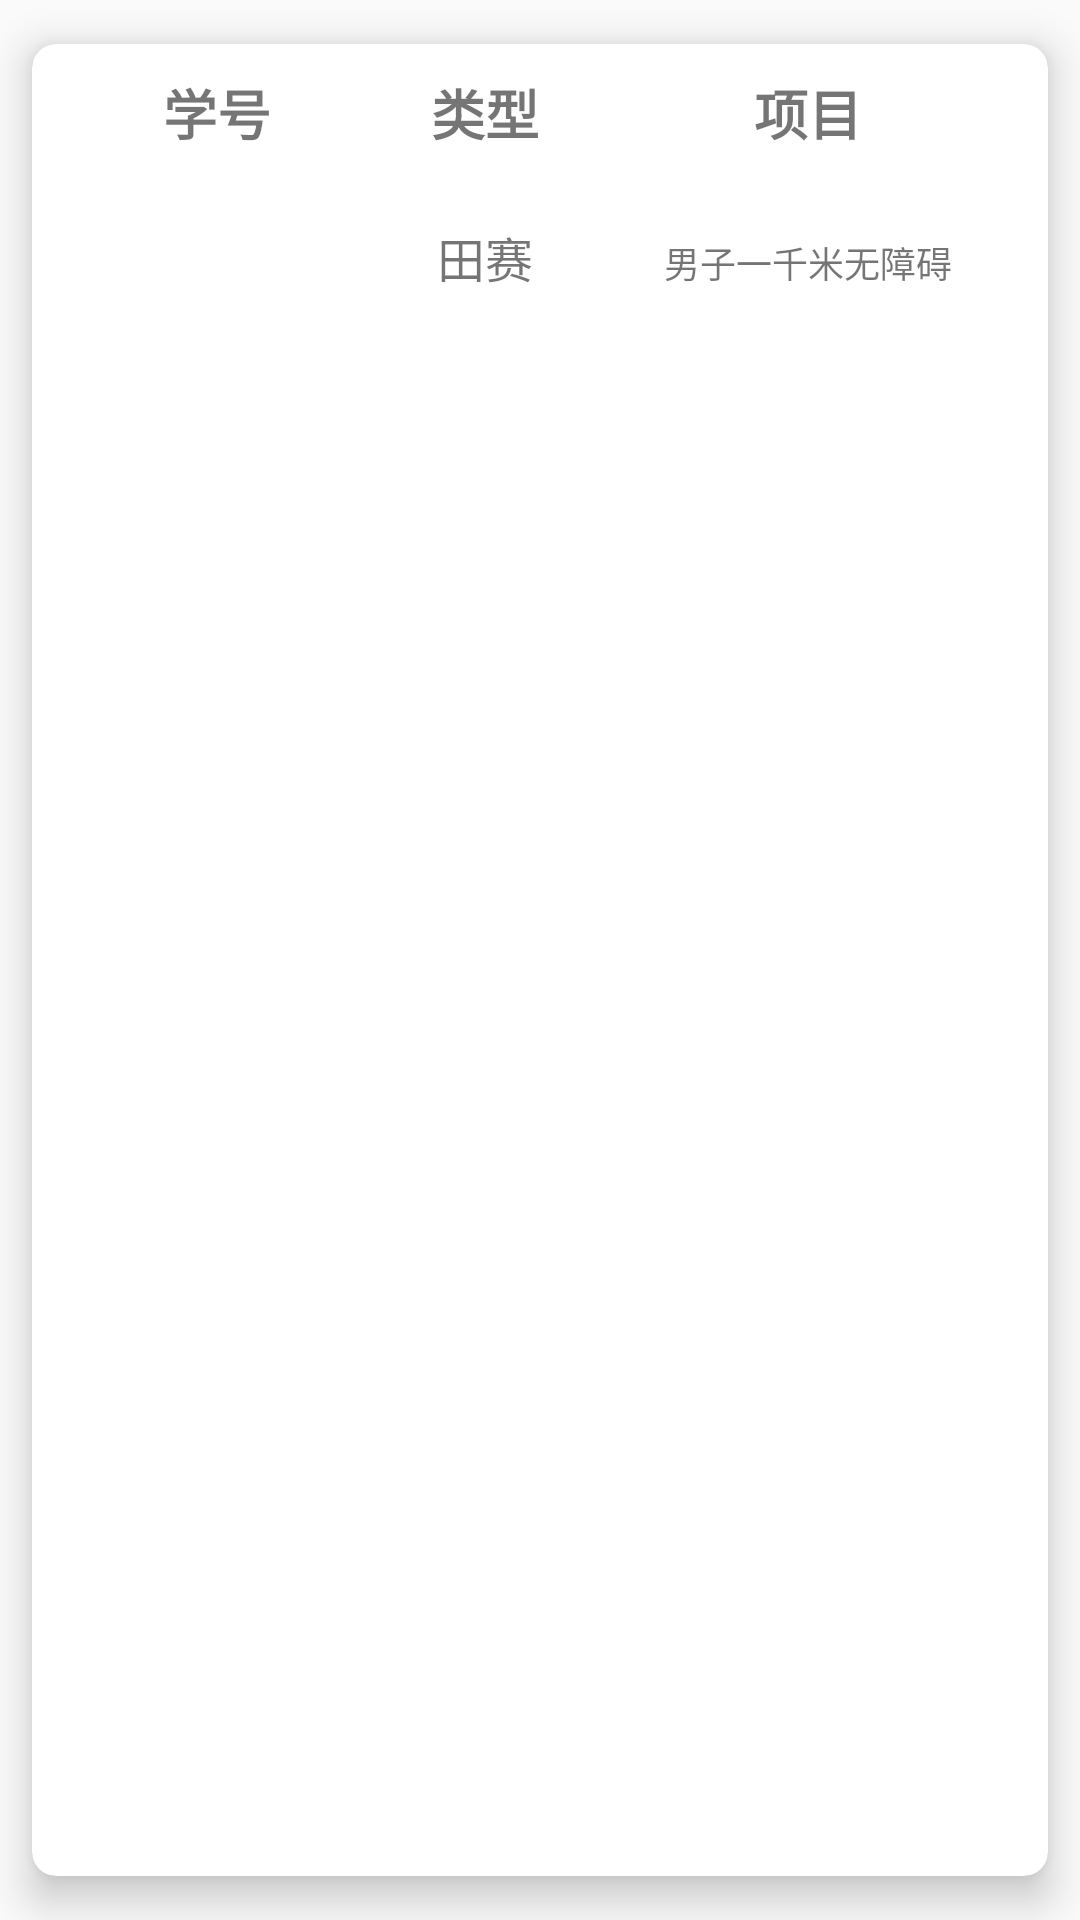

Write the Android layout XML for this screen, with the resource values it uses.
<!-- AndroidManifest.xml: application theme NoAppTheme -->
<!-- res/layout/items_apply_list.xml -->
<?xml version="1.0" encoding="utf-8"?>
<androidx.cardview.widget.CardView xmlns:android="http://schemas.android.com/apk/res/android"
    xmlns:app="http://schemas.android.com/apk/res-auto"
    xmlns:tools="http://schemas.android.com/tools"
    android:layout_width="match_parent"
    android:layout_height="wrap_content"
    android:layout_margin="@dimen/dp_8"
    android:elevation="@dimen/dp_8"
    android:orientation="vertical"
    app:cardBackgroundColor="@android:color/white"
    app:cardCornerRadius="@dimen/dp_8"
    app:cardElevation="@dimen/dp_8"
    app:cardUseCompatPadding="true"
    app:contentPadding="@dimen/dp_8">

    <androidx.constraintlayout.widget.ConstraintLayout
        android:layout_width="match_parent"
        android:layout_height="wrap_content">

        <LinearLayout
            android:id="@+id/ll_tap"
            android:layout_width="match_parent"
            android:layout_height="wrap_content"
            android:orientation="horizontal"
            app:layout_constraintEnd_toEndOf="parent"
            app:layout_constraintStart_toStartOf="parent"
            app:layout_constraintTop_toTopOf="parent">

            <TextView
                android:id="@+id/tv_studentNumber"
                android:layout_width="0dp"
                android:layout_height="@dimen/dp_30"
                android:layout_weight="1.5"
                android:gravity="center"
                android:text="学号"
                android:textSize="@dimen/sp_18"
                android:textStyle="bold" />

            <TextView
                android:id="@+id/noeSpinner"
                android:layout_width="0dp"
                android:layout_height="@dimen/dp_30"
                android:layout_weight="1"
                android:gravity="center"
                android:text="类型"
                android:textSize="@dimen/sp_18"
                android:textStyle="bold" />

            <TextView
                android:id="@+id/towSpinner"
                android:layout_width="0dp"
                android:layout_height="@dimen/dp_30"
                android:layout_weight="2"
                android:text="项目"
                android:gravity="center"
                android:textSize="@dimen/sp_18"
                android:textStyle="bold" />
        </LinearLayout>

        <LinearLayout
            android:id="@+id/ll_tap_tow"
            android:layout_width="0dp"
            android:layout_height="wrap_content"
            android:layout_marginTop="@dimen/dp_8"
            android:layout_marginBottom="8dp"
            android:orientation="horizontal"
            app:layout_constraintBottom_toBottomOf="parent"
            app:layout_constraintEnd_toEndOf="@+id/ll_tap"
            app:layout_constraintStart_toStartOf="@+id/ll_tap"
            app:layout_constraintTop_toBottomOf="@+id/ll_tap">

            <TextView
                android:id="@+id/tv_studentNumber_content"
                android:layout_width="0dp"
                android:layout_height="@dimen/dp_50"
                android:layout_weight="1.5"
                android:gravity="center"
                android:textSize="@dimen/sp_14"
                tools:text="16111111" />

            <TextView
                android:id="@+id/noeSpinner_content"
                android:layout_width="0dp"
                android:layout_height="@dimen/dp_50"
                android:layout_weight="1"
                android:gravity="center"
                android:text="田赛"
                android:textSize="@dimen/sp_16" />

            <TextView
                android:id="@+id/towSpinner_content"
                android:layout_width="0dp"
                android:layout_height="@dimen/dp_50"
                android:layout_weight="2"
                android:gravity="center"
                android:text="男子一千米无障碍"
                android:textSize="12sp" />
        </LinearLayout>
    </androidx.constraintlayout.widget.ConstraintLayout>

</androidx.cardview.widget.CardView>
<!-- resources referenced by this layout -->
<resources>
  <dimen name="dp_30">30dp</dimen>
  <dimen name="dp_50">50dp</dimen>
  <dimen name="dp_8">8dp</dimen>
  <dimen name="sp_14">14sp</dimen>
  <dimen name="sp_16">16sp</dimen>
  <dimen name="sp_18">18sp</dimen>
  <style name="NoAppTheme" parent="Theme.AppCompat.Light.NoActionBar">
          
          <item name="colorPrimary">@color/colorPrimary</item>
          <item name="colorPrimaryDark">@color/colorPrimaryDark</item>
          <item name="colorAccent">@color/colorAccent</item>
          
          <item name="android:windowTranslucentNavigation">true</item>
          <item name="android:statusBarColor">@android:color/transparent</item>
          <item name="android:windowDrawsSystemBarBackgrounds">true</item>
      </style>
  <color name="colorPrimary">#008577</color>
  <color name="colorPrimaryDark">#00574B</color>
  <color name="colorAccent">#D81B60</color>
</resources>
